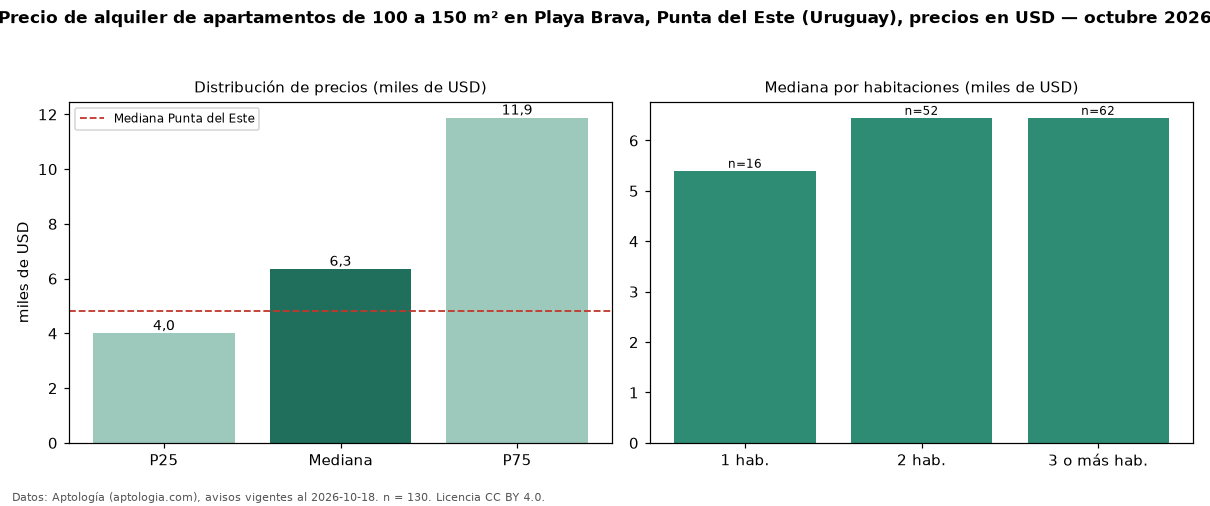

The file beside this chart, header and first rows:
seccion, metrica, valor, moneda, n
filtro, area4, de 100 a 150 m², , 130
precio, p25, 4000, USD, 130
precio, mediana, 6350, USD, 130
precio, p75, 11875, USD, 130
precio, minimo, 1500, USD, 130
precio, maximo, 25000, USD, 130
m2, mediana_precio_m2, 53.34, USD, 126
m2, area_mediana_m2, 120.0, m2, 126
banos, mediana_banos, 2.0, , 
parqueadero, pct_con_parqueadero, 100.0, %, 113
habitaciones, 1, 5400, USD, 16
habitaciones, 2, 6450, USD, 52
habitaciones, 3+, 6450, USD, 62
ciudad, mediana_ciudad_referencia, 4800, USD, 
ciudad, mediana_m2_ciudad, 41.27, USD, 
fuente, fecha_datos, 2026-10-18, , 
fuente, atribucion, https://www.aptologia.com/uy/alquiler/pu…, , 
fuente, licencia, CC BY 4.0, , 
